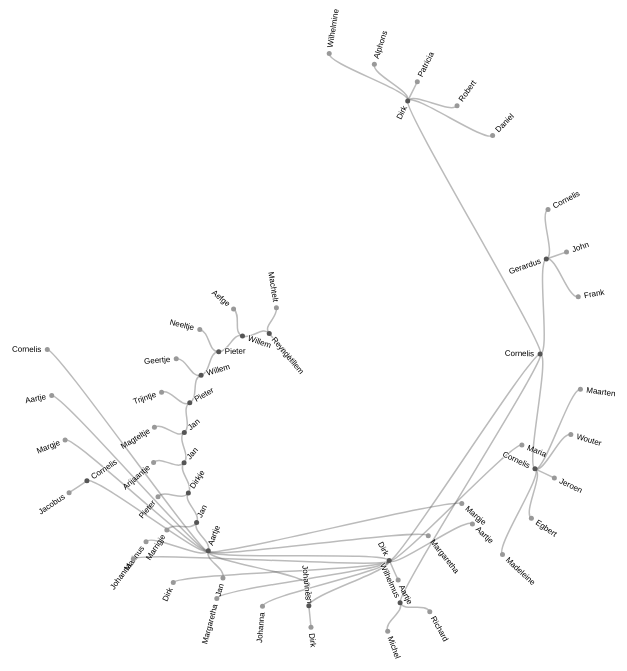
D3 v5 page, settled after 480 driven frames (8 s of simulated time); the page loaded 1 data file(s).



var datewise = false

var svg = d3.select("svg")

svg
  .attr("width", window.innerWidth)
  .attr("height", window.innerHeight)

var width = +svg.attr("width")/2,
    height = +svg.attr("height")/2,
    g = svg.append("g").attr("transform", "translate(" + (width  ) + "," + (height/2 +150 ) + ")");




var stratify = d3.stratify()
    .parentId(function(d) {
      console.log(d)
      return d.data.name; });

var radius = 300
var circle_degrees_to_use = 360
// circle-ness of the tree and radius
var tree = d3.tree()
    .size([circle_degrees_to_use, radius])
    .separation(function(a, b) { return (a.parent == b.parent ? 1 : 2) / a.depth; });


var year_scale = d3.scaleLinear()
    // .domain([1520, 2000])
    .domain([1525, 2000])
    .range([0, radius])

d3.json("tree.json").then(function(data) {

  // console.log(d3.hierarchy(data))
  // var root = tree(stratify(d3.hierarchy(data)));
  console.log(data)
  // console.log(root)
  var root = tree(d3.hierarchy(data));
  console.log(root)
  var link = g.selectAll(".link")
    .data(root.descendants().slice(1))
    .enter().append("path")
      .attr("class", "link")
      .attr("d", function(d) {
        return "M" + project(d.x, date_wise_parent(d, datewise, false))
            + "C" + project(d.x, (date_wise_parent(d, datewise, false) + date_wise_parent(d, datewise, true)) / 2)
            + " " + project(d.parent.x, (date_wise_parent(d, datewise, false) + date_wise_parent(d, datewise, true)) / 2)
            + " " + project(d.parent.x, date_wise_parent(d, datewise, true));
      });

  var node = g.selectAll(".node")
    .data(root.descendants())
    .enter().append("g")
      .attr("class", function(d) { return "node" + (d.children ? " node--internal" : " node--leaf"); })
      .attr("transform", function(d) { return "translate(" + project(d.x, date_wise_parent(d, datewise, false)) + ")"; });

  node.append("circle")
      .attr("r", 2.5);

  node.append("text")
      .attr("dy", ".31em")
      .attr("x", function(d) { return d.x < 180 === !d.children ? 6 : -6; })
      .style("text-anchor", function(d) { return d.x < 180 === !d.children ? "start" : "end"; })
      .attr("transform", function(d) { return "rotate(" + (d.x < 180 ? d.x - 90 : d.x + 90) + ")"; })
      .text(function(d) {
        // console.log(d.data)
        return d.data.name.split(" ")[0]; });
});

function project(x, y) {
  var angle = (x - 90) / 180 * Math.PI, radius = y;
  return [radius * Math.cos(angle), radius * Math.sin(angle)];
}

function date_wise_parent(d, yearwise, parent) {
  if (yearwise) {
    if (parent) {
      return year_scale(d.parent.data.birthyear)
    } else {
      return year_scale(d.data.birthyear)
    }
  } else {
    if (parent) {
      return d.parent.y
    }
    else {
      return d.y
    }
  }
}



### data: tree.json
{
 "birthyear": "1525",
 "name": "Willem UNKNOWN",
 "id": 1,
 "children": [
  {
   "birthyear": "1550",
   "name": "Reynger Creuck",
   "id": 3,
   "children": [
    "{... 4 keys}",
    "{... 3 keys}"
   ]
  }
 ]
}